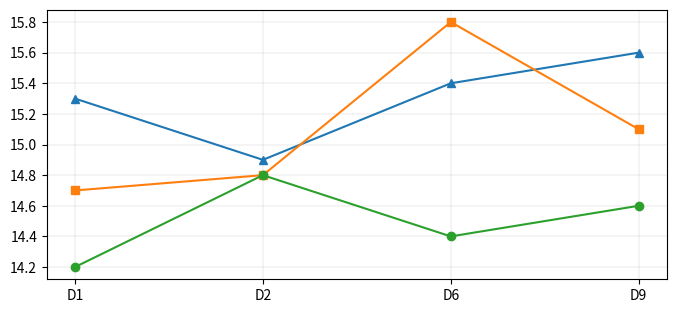

Here is the Python script that generated this plot:
import matplotlib.pyplot as plt

x_axis = ["D1", "D2", "D6", "D9"]

flash_fc1x10 = [15.3, 14.9, 15.4, 15.6]

flash_fc10_50 = [14.7, 14.8, 15.8, 15.1]

flash_fc10_10 = [14.2, 14.8, 14.4, 14.6]


fig, (ax1) = plt.subplots(1, figsize=(8, 3.5))
plt.yscale("linear")
ax1.plot(x_axis, flash_fc1x10, '^C0')
ax1.plot(x_axis, flash_fc1x10, 'C0')

ax1.plot(x_axis, flash_fc10_50, 'sC1')
ax1.plot(x_axis, flash_fc10_50, 'C1')

ax1.plot(x_axis, flash_fc10_10, 'oC2')
ax1.plot(x_axis, flash_fc10_10, 'C2')


ax1.grid(color ='grey', linestyle='-', linewidth = 0.25, alpha = 0.5)

plt.show()